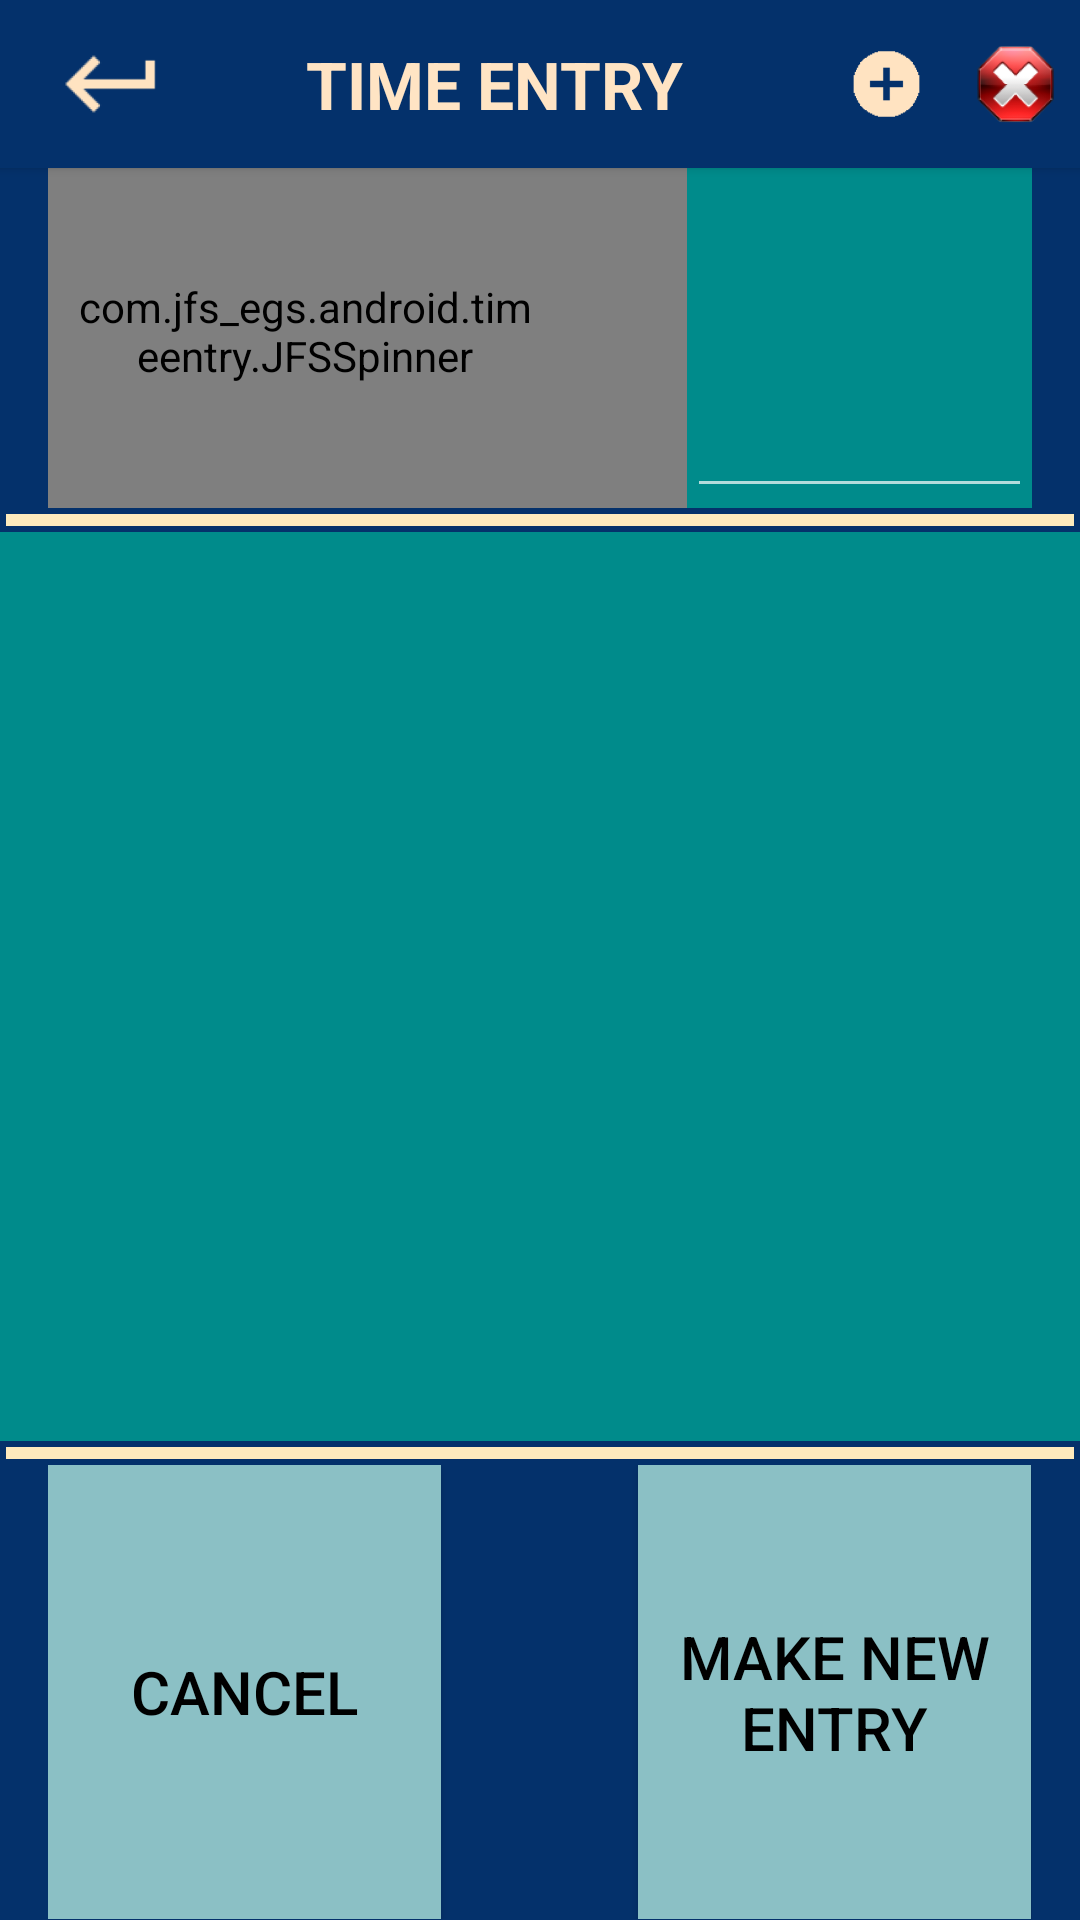

This screen was rendered from an Android layout file. Write that file and the resources it references.
<!-- AndroidManifest.xml: application theme JFSAppTheme -->
<!-- res/layout/activity_enter.xml -->
<?xml version="1.0" encoding="utf-8"?>
<LinearLayout xmlns:android="http://schemas.android.com/apk/res/android"
    xmlns:tools="http://schemas.android.com/tools"
    android:layout_width="match_parent"
    android:layout_height="match_parent"
    android:paddingBottom="@dimen/activity_vertical_margin"
    android:paddingTop="@dimen/activity_vertical_margin"
    android:background="@color/jfspagebackground"
    android:orientation="vertical"
    tools:context="com.example.android.timeentry.EnterActivity">

    <include layout="@layout/tblayout" xmlns:app="http://schemas.android.com/apk/res-auto"
        android:layout_width="match_parent"
        android:layout_height="?attr/actionBarSize"
        android:id="@+id/includedentertb"
        android:layout_alignParentTop="true"/>

    <LinearLayout
        android:paddingRight="@dimen/activity_horizontal_margin"
        android:paddingLeft="@dimen/activity_horizontal_margin"
        android:layout_width="match_parent"
        android:layout_height="0dp"
        android:layout_weight=".15"
        android:layout_below="@+id/includedentertb"
        android:orientation="horizontal"
        android:background="@color/jfsaqua"
        android:id="@+id/rowone"
        android:layout_marginLeft="16dp"
        android:layout_marginRight="16dp">

        <com.example.android.timeentry.JFSSpinner
            android:id="@+id/spinx"
            android:layout_width="0dp"
            android:layout_weight=".65"
            android:layout_height="match_parent"
            style="jfsspinnerstyle"
            android:spinnerMode="dialog"
            android:longClickable="true"
            android:background="@android:drawable/btn_dropdown" />

        <EditText
            android:layout_width="0dp"
            android:layout_height="match_parent"
            android:layout_weight=".35"
            android:id="@+id/timetext"
            android:inputType="numberDecimal"
            android:textSize="22dp"
            android:textColor="#000000"
            android:layout_toRightOf="@id/spinx"

            />
    </LinearLayout>

    <ImageView
        android:layout_width="match_parent"
        android:layout_height="8dp"
        android:src="@drawable/goldline"
        android:layout_marginLeft="@dimen/activity_horizontal_margin"
        android:layout_marginRight="@dimen/activity_horizontal_margin"
    />                                  

    <LinearLayout
        android:layout_width="match_parent"
        android:layout_height="0dp"
        android:layout_weight=".4"
        android:layout_marginLeft="@dimen/activity_horizontal_margin"
        android:layout_marginRight="@dimen/activity_horizontal_margin"
        android:id="@+id/rowtwo">
        <EditText
            android:layout_width="match_parent"
            android:layout_height="match_parent"
            android:id="@+id/descriptext"
            android:gravity="top|left"
            android:textSize="22dp"
            android:paddingLeft="8dp"
            android:paddingTop="8dp"
            android:background="@color/jfsaqua"
            android:textColor="#000000"  />
    </LinearLayout>

    <ImageView
        android:gravity="top|left"
        android:layout_width="match_parent"
        android:layout_marginLeft="@dimen/activity_horizontal_margin"
        android:layout_marginRight="@dimen/activity_horizontal_margin"
        android:layout_height="8dp"
        android:src="@drawable/goldline"/>      

    <LinearLayout
        android:layout_width="match_parent"
        android:layout_height="0dp"
        android:layout_weight=".2"
        android:orientation="horizontal"
        android:id="@+id/rowthree"
        android:layout_marginLeft="16dp"
        android:layout_marginRight="16dp">


        <Button
            android:layout_width="0dp"
            android:layout_weight=".4"
            android:layout_height="match_parent"
            android:id="@+id/cancelentrybtn"
            android:layout_below="@id/descriptext"
            style="@style/btnstyle1"
            android:layout_alignParentLeft="true"
            android:layout_alignParentBottom="true"
            android:text="Cancel"/>

        <Space
            android:layout_width="0dp"
            android:layout_height="match_parent"
            android:layout_weight=".2"/>

        <Button
            android:layout_width="0dp"
            android:layout_height="match_parent"
            android:layout_weight=".4"
            android:id="@+id/entercompletedbtn"
            android:text="MAKE NEW ENTRY"
            style="@style/btnstyle1"
            android:layout_alignParentRight="true"
            android:layout_alignParentBottom="true"
            />
    </LinearLayout>
</LinearLayout>
<!-- res/layout/tblayout.xml (included above) -->
<?xml version="1.0" encoding="utf-8"?>
<android.support.v7.widget.Toolbar xmlns:app="http://schemas.android.com/apk/res-auto"
    xmlns:android="http://schemas.android.com/apk/res/android"
    android:layout_width="match_parent"
    android:layout_height="?attr/actionBarSize"
    android:gravity="top|start"
    android:background="@color/jfspagebackground"
    android:elevation="2dp"
    android:id="@+id/JFSab"
    style="@style/JFSActionBarStyle"
    android:theme="@style/JFSAppTheme"
    app:theme="@style/JFSAppTheme"
    android:fitsSystemWindows="true"
    android:layout_alignParentTop="true">     

    <LinearLayout
        android:layout_width="match_parent"
        android:layout_height="?attr/actionBarSize"
        android:id="@+id/tbll">
        <ImageView
            android:layout_width="0dp"
            android:layout_height="?attr/actionBarSize"
            android:layout_weight="1"
            android:paddingLeft="0dp"
            android:layout_gravity="start"
            android:id="@+id/leftarrow"
            android:src="@mipmap/bisquereturn" />

        <Space
            android:layout_width="0dp"
            android:layout_height="match_parent"
            android:layout_weight="1"/>

        <TextView
            android:layout_width="0dp"
            android:layout_height="?attr/actionBarSize"
            android:layout_weight="4"
            android:text="TIME ENTRY"
            android:gravity="center_vertical"
            android:layout_gravity="center_vertical"
            style="@style/JFSActionBarTitleStyle"/>

        <ImageView
            android:layout_width="0dp"
            android:layout_height="30dp"
            android:layout_weight="1"
            android:layout_gravity="center_vertical"
            android:id="@+id/bisqueadd"
            android:src="@mipmap/bisqueplus"/>


        <ImageView
            android:layout_width="0dp"
            android:layout_height="30dp"
            android:layout_weight="1"
            android:layout_gravity="center_vertical"
            android:id="@+id/octoiv"
            android:src="@mipmap/octo_delete"/>

    </LinearLayout>
</android.support.v7.widget.Toolbar>
<!-- resources referenced by this layout -->
<resources>
  <color name="jfsaqua">#008B8B</color>
  <color name="jfspagebackground">#04316b</color>
  <!-- drawable goldline (drawable) -->
  <?xml version="1.0" encoding="utf-8"?>
      <shape xmlns:android="http://schemas.android.com/apk/res/android" android:shape="line">     
          <stroke
              android:width="4dp"
              android:color="#fdeabd" />
          <size android:height="4dp" />
      </shape>
  <!-- mipmap bisqueplus: png bitmap (mipmap-hdpi, 502 bytes) -->
  <!-- mipmap bisquereturn: png bitmap (mipmap-hdpi, 524 bytes) -->
  <!-- mipmap octo_delete: png bitmap (mipmap-hdpi, 6511 bytes) -->
  <style name="JFSActionBarStyle">
          <item name="android:layout_gravity">center_vertical</item>
      </style>
  <style name="JFSActionBarTitleStyle" parent="@style/JFSActionBarStyle">
          <item name="android:textStyle">bold</item>
          <item name="android:textColor">#FFE4C4</item>
          <item name="android:textSize">22dp</item>
      </style>
  <style name="JFSAppTheme" parent="Theme.AppCompat.NoActionBar">
          
          <item name="colorPrimary">@color/colorPrimary</item>
          <item name="colorPrimaryDark">#FFee00</item>
          <item name="colorAccent">@color/colorAccent</item>
          <item name="android:spinnerStyle">@style/jfsspinnerstyle</item>
          <item name="android:spinnerItemStyle">@style/jfsspinneritemstyle</item>
          <item name="android:windowActionBar">false</item>
          <item name="android:actionBarStyle">@style/JFSActionBarStyle</item>
          <item name="actionBarStyle">@style/JFSActionBarStyle</item>
      </style>
  <style name="btnstyle1">
         <item name="android:background">@color/jfsbtncolor</item>
         <item name="android:textSize">20dp</item>
         <item name="android:textColor">#000000</item>
         <item name="android:paddingLeft">10dp</item>
         <item name="android:paddingRight">10dp</item>
     </style>
  <color name="colorPrimary">#3F51B5</color>
  <color name="colorAccent">#FF4081</color>
  <style name="jfsspinnerstyle" parent="android:Widget.Spinner">
          <item name="android:textColor">#000000</item>
          <item name="android:textAlignment">center</item>
          <item name="android:gravity">center_horizontal</item>
          <item name="android:layout_gravity">center_horizontal</item>
          <item name="android:longClickable">true</item>
      </style>
  <style name="jfsspinneritemstyle" parent="android:Widget.Spinner">
          <item name="android:textColor">#000000</item>
          <item name="android:textAlignment">center</item>
          <item name="android:gravity">center_horizontal</item>
          <item name="android:layout_gravity">center_horizontal</item>
      </style>
  <color name="jfsbtncolor">#8bc0c5</color>
</resources>
